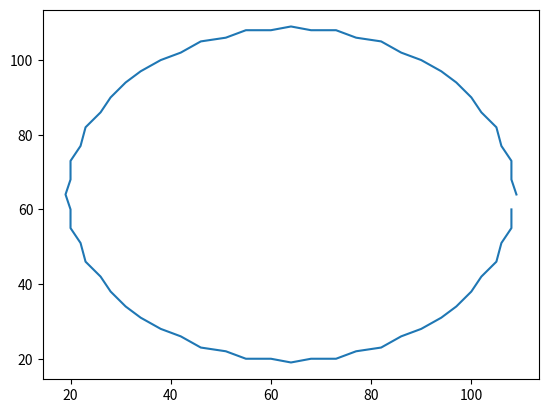

Reproduce this figure in Python.
import numpy as np
import matplotlib.pyplot as plt

radius = 45
offset = (64, 64)
divisions = 60

def calc_pixels(radius, offset, divisions):
    rads = [ (i * (np.pi/(divisions/2))) for i in range(divisions) ]
    func_x = lambda i: int(radius * np.cos(i)) + offset[0]
    func_y = lambda i: int(radius * np.sin(i)) + offset[1]
    vals_x = [ func_x(i) for i in rads]
    vals_y = [ func_y(i) for i in rads]
    return vals_x, vals_y

x, y = calc_pixels(radius, offset, divisions)
plt.plot(x, y)
#plt.show()
print(list(zip(x, y)))

